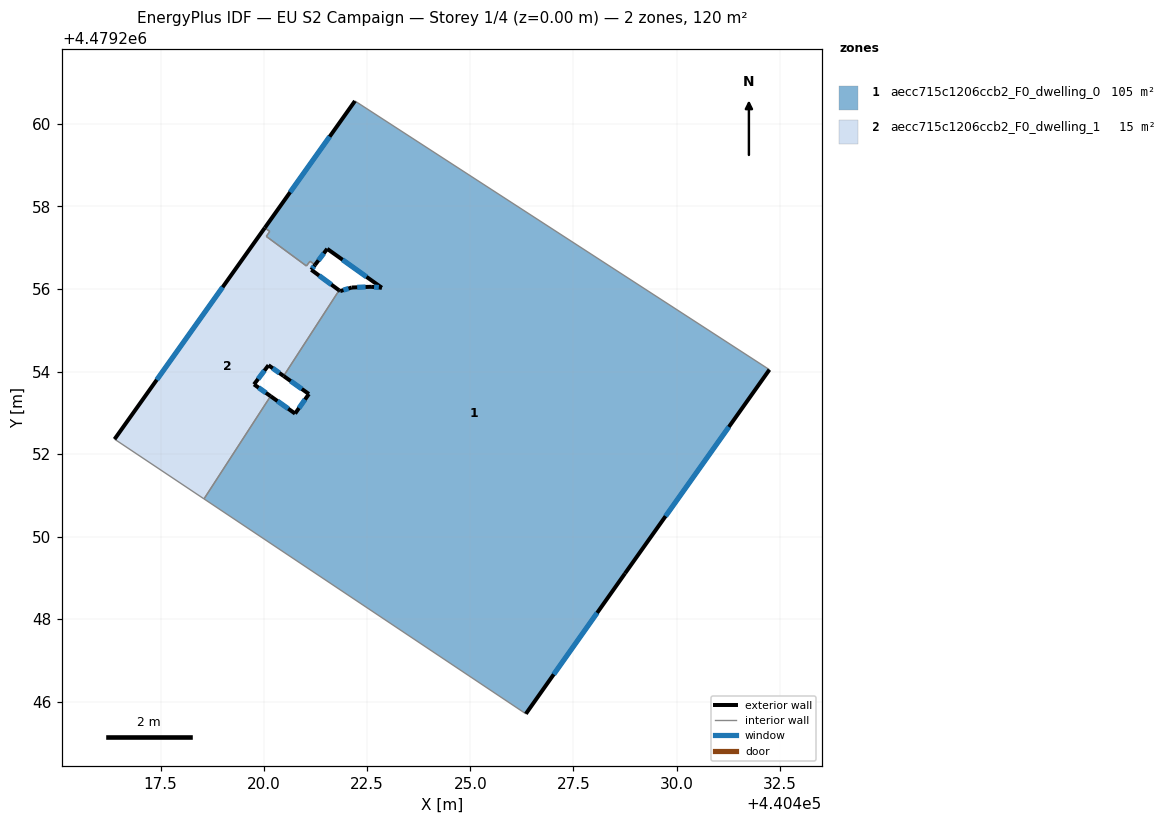
=== STOREY PLAN SPEC (per zone: floor XY polygon, exterior-wall plan segments, windows/doors) ===
zone 1: aecc715c1206ccb2_F0_dwelling_0  (104.9 m²)
  floor: (440428.75, 4479249.11) (440432.25, 4479254.05) (440422.21, 4479260.55) (440420.03, 4479257.48) (440420.15, 4479257.39) (440420.06, 4479257.27) (440421.03, 4479256.56) (440421.12, 4479256.67) (440421.24, 4479256.58) (440421.54, 4479256.97) (440422.86, 4479256.03) (440422.60, 4479256.05) (440422.13, 4479256.04) (440421.85, 4479255.95) (440421.82, 4479255.97) (440420.48, 4479253.89) (440421.09, 4479253.46) (440420.76, 4479252.98) (440420.16, 4479253.41) (440418.55, 4479250.92) (440426.35, 4479245.71)
  exterior wall: (440420.16, 4479253.41) – (440420.76, 4479252.98)  [0.7 m]
    window: (440420.33, 4479253.29) – (440420.59, 4479253.10)  [0.4 m²]
  exterior wall: (440420.76, 4479252.98) – (440421.09, 4479253.46)  [0.6 m]
    window: (440420.85, 4479253.12) – (440421.00, 4479253.32)  [0.3 m²]
  exterior wall: (440421.09, 4479253.46) – (440420.48, 4479253.89)  [0.8 m]
    window: (440420.92, 4479253.58) – (440420.65, 4479253.77)  [0.4 m²]
  exterior wall: (440421.82, 4479255.97) – (440421.85, 4479255.95)  [0.0 m]
  exterior wall: (440421.85, 4479255.95) – (440422.13, 4479256.04)  [0.3 m]
    window: (440421.93, 4479255.97) – (440422.05, 4479256.01)  [0.2 m²]
  exterior wall: (440422.13, 4479256.04) – (440422.60, 4479256.05)  [0.5 m]
    window: (440422.26, 4479256.04) – (440422.47, 4479256.05)  [0.3 m²]
  exterior wall: (440422.60, 4479256.05) – (440422.86, 4479256.03)  [0.3 m]
    window: (440422.67, 4479256.05) – (440422.79, 4479256.04)  [0.2 m²]
  exterior wall: (440422.86, 4479256.03) – (440421.54, 4479256.97)  [1.6 m]
    window: (440422.49, 4479256.29) – (440421.91, 4479256.71)  [0.9 m²]
  exterior wall: (440421.54, 4479256.97) – (440421.24, 4479256.58)  [0.5 m]
    window: (440421.45, 4479256.86) – (440421.32, 4479256.69)  [0.3 m²]
  exterior wall: (440420.03, 4479257.48) – (440422.21, 4479260.55)  [3.8 m]
    window: (440420.64, 4479258.34) – (440421.59, 4479259.69)  [2.2 m²]
  exterior wall: (440432.25, 4479254.05) – (440428.75, 4479249.11)  [6.0 m]
    window: (440431.26, 4479252.66) – (440429.73, 4479250.50)  [3.5 m²]
  exterior wall: (440428.75, 4479249.11) – (440426.35, 4479245.71)  [4.2 m]
    window: (440428.07, 4479248.16) – (440427.02, 4479246.67)  [2.4 m²]
  interior walls: 9
zone 2: aecc715c1206ccb2_F0_dwelling_1  (14.8 m²)
  floor: (440420.16, 4479253.41) (440419.76, 4479253.69) (440420.11, 4479254.15) (440420.48, 4479253.89) (440421.82, 4479255.97) (440421.15, 4479256.46) (440421.24, 4479256.58) (440421.12, 4479256.67) (440421.03, 4479256.56) (440420.06, 4479257.27) (440420.15, 4479257.39) (440420.03, 4479257.48) (440416.39, 4479252.36) (440418.55, 4479250.92)
  exterior wall: (440421.15, 4479256.46) – (440421.82, 4479255.97)  [0.8 m]
    window: (440421.34, 4479256.33) – (440421.63, 4479256.11)  [0.5 m²]
  exterior wall: (440420.48, 4479253.89) – (440420.11, 4479254.15)  [0.4 m]
    window: (440420.38, 4479253.97) – (440420.22, 4479254.08)  [0.3 m²]
  exterior wall: (440420.11, 4479254.15) – (440419.76, 4479253.69)  [0.6 m]
    window: (440420.02, 4479254.02) – (440419.86, 4479253.82)  [0.3 m²]
  exterior wall: (440419.76, 4479253.69) – (440420.16, 4479253.41)  [0.5 m]
    window: (440419.88, 4479253.61) – (440420.05, 4479253.49)  [0.3 m²]
  exterior wall: (440416.39, 4479252.36) – (440420.03, 4479257.48)  [6.3 m]
    window: (440417.41, 4479253.80) – (440419.00, 4479256.04)  [3.6 m²]
  exterior wall: (440421.24, 4479256.58) – (440421.15, 4479256.46)  [0.1 m]
    window: (440421.22, 4479256.55) – (440421.18, 4479256.50)  [0.1 m²]
  interior walls: 8

=== DERIVED (storey summary) ===
Building: EU S2 Campaign
Storey: 1 of 4  (floor level z = 0.00 m)
Storey gross floor area: 119.7 m²
Zones on this storey: 2
  - aecc715c1206ccb2_F0_dwelling_0: floor 104.9 m²; exterior wall 19.2 m (57.6 m²); 11 window(s) 11.0 m²; WWR 19.2%
  - aecc715c1206ccb2_F0_dwelling_1: floor 14.8 m²; exterior wall 8.8 m (26.4 m²); 6 window(s) 5.1 m²; WWR 19.2%
Zone adjacency (shared interzone walls):
  - aecc715c1206ccb2_F0_dwelling_0 ↔ aecc715c1206ccb2_F0_dwelling_1